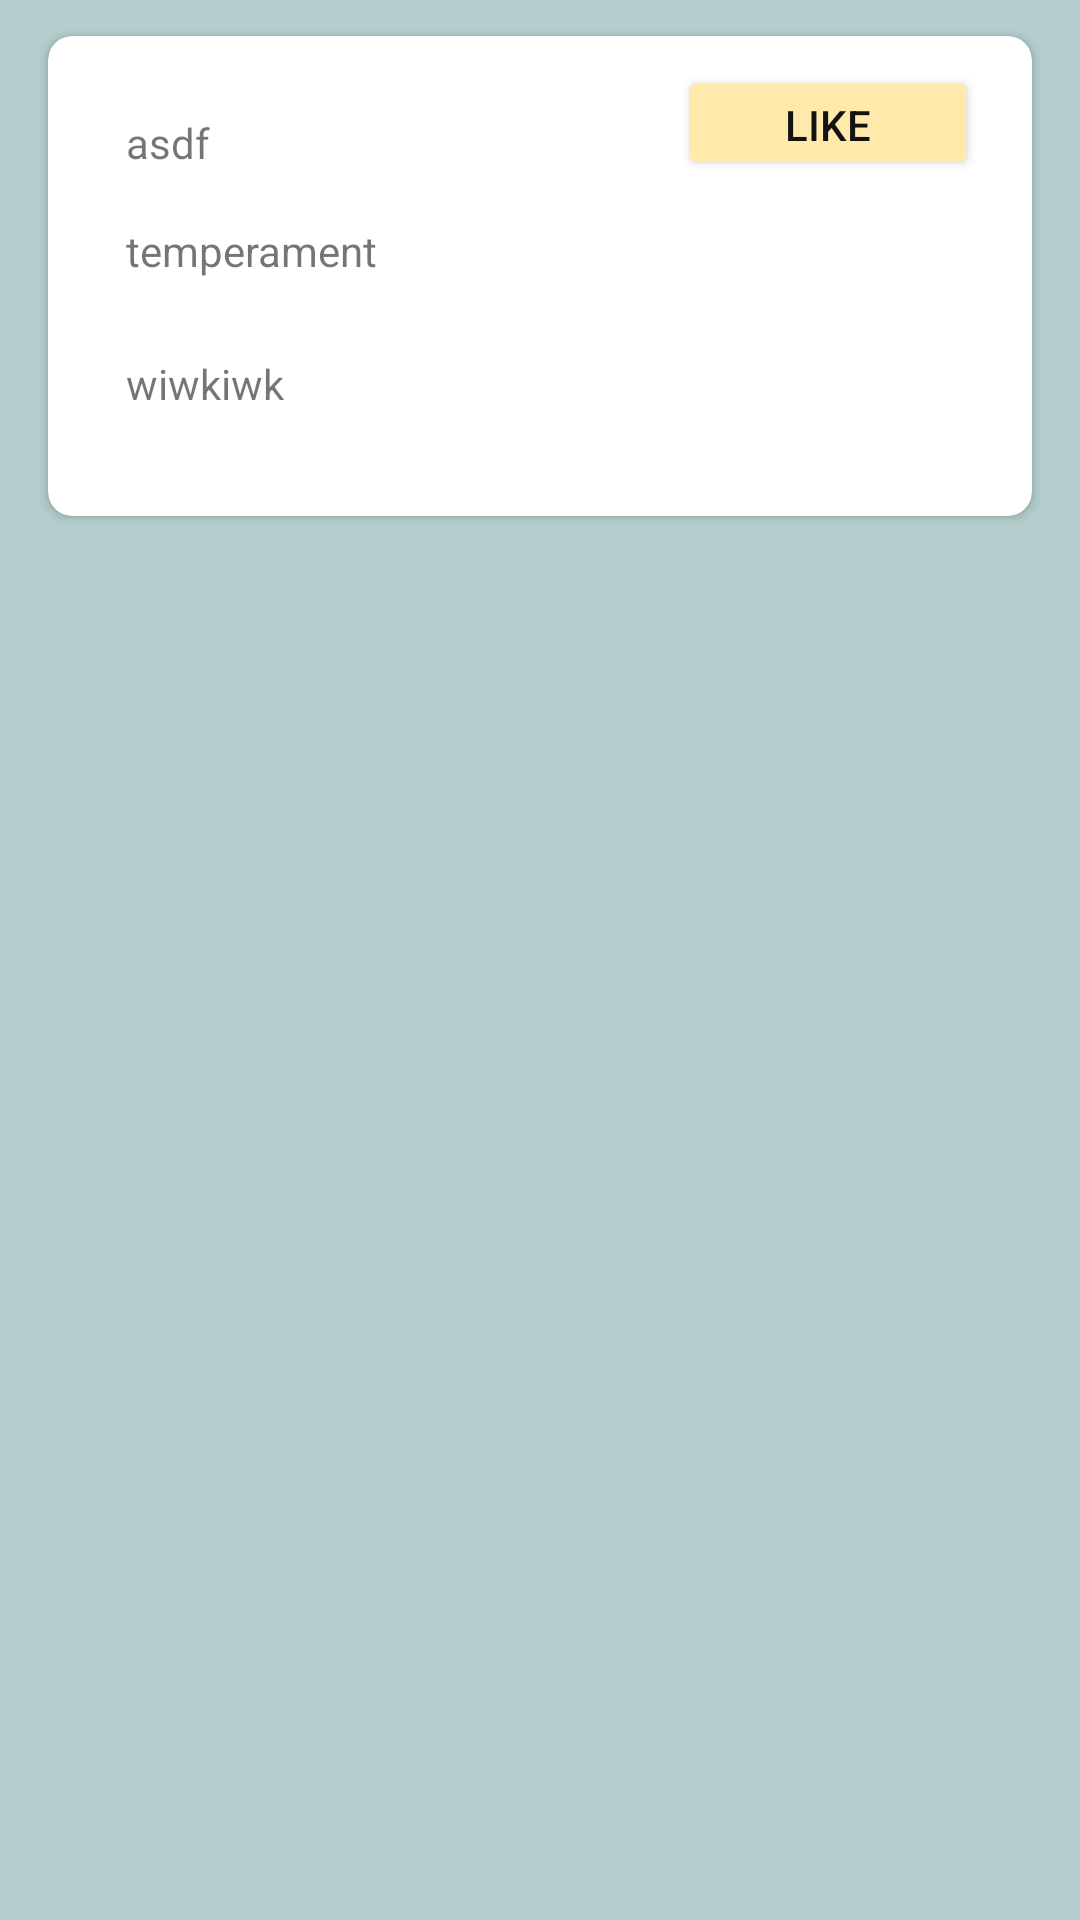

Produce the Android XML layout that renders to this screen, including the resource entries it uses.
<!-- AndroidManifest.xml: application theme Theme.AndroidBooking -->
<!-- res/layout/cat_list_item.xml -->
<?xml version="1.0" encoding="utf-8"?>
<LinearLayout xmlns:android="http://schemas.android.com/apk/res/android"
    xmlns:card_view="http://schemas.android.com/apk/res-auto"
    android:layout_width="match_parent"
    android:layout_height="wrap_content"
    android:orientation="horizontal"
    android:background="@color/grey">

    <androidx.cardview.widget.CardView
        android:layout_width="match_parent"
        android:layout_height="160dp"
        android:layout_marginTop="12dp"
        android:layout_marginLeft="16dp"
        android:layout_marginRight="16dp"
        android:id="@+id/card_overview"
        card_view:cardBackgroundColor="#FFFF"
        card_view:cardCornerRadius="8dp"
        card_view:contentPadding="10dp"
        android:foreground="?selectableItemBackground"
        android:clickable="true">

        <RelativeLayout
            android:layout_width="match_parent"
            android:layout_height="wrap_content" >
            <Button
                android:id="@+id/like"
                android:layout_width="100dp"
                android:layout_height="38dp"
                android:textColor="#131313"
                android:backgroundTint="@color/yellow"
                android:text="Like"
                android:layout_marginStart="200dp" />

            <LinearLayout
                android:layout_width="match_parent"
                android:layout_height="wrap_content">

                <TextView
                    android:id="@+id/name"
                    android:layout_width="wrap_content"
                    android:layout_height="36dp"
                    android:layout_marginStart="16dp"
                    android:layout_marginTop="16dp"
                    android:layout_marginBottom="16dp"
                    android:gravity="top"
                    android:text="asdf"
                   />




            </LinearLayout>


            <LinearLayout
                android:layout_width="match_parent"
                android:layout_height="wrap_content">

                <TextView
                    android:id="@+id/temperament"
                    android:layout_width="wrap_content"
                    android:layout_height="36dp"
                    android:layout_marginStart="16dp"
                    android:layout_marginTop="52dp"
                    android:layout_marginBottom="16dp"
                    android:text="temperament"/>

            </LinearLayout>

            <LinearLayout
                android:layout_width="match_parent"
                android:layout_height="wrap_content">

            <TextView
                    android:id="@+id/wikipedia_url"
                    android:layout_width="wrap_content"
                    android:layout_height="36dp"
                    android:layout_marginTop="88dp"
                    android:layout_marginEnd="16dp"
                android:autoLink="web"
                android:layout_marginStart="16dp"
                    android:gravity="end|center_vertical"
                    android:text="wiwkiwk"/>


            </LinearLayout>


        </RelativeLayout>

    </androidx.cardview.widget.CardView>

</LinearLayout>
<!-- resources referenced by this layout -->
<resources>
  <color name="grey">#B4CDCD</color>&gt;
  <color name="yellow">#FFEAAC</color>
  <style name="Theme.AndroidBooking" parent="Theme.MaterialComponents.DayNight.DarkActionBar">
          
          <item name="colorPrimary">@color/purple_500</item>
          <item name="colorPrimaryVariant">@color/purple_700</item>
          <item name="colorOnPrimary">@color/white</item>
          
          <item name="colorSecondary">@color/teal_200</item>
          <item name="colorSecondaryVariant">@color/teal_700</item>
          <item name="colorOnSecondary">@color/black</item>
          
          <item name="android:statusBarColor" tools:targetApi="l">?attr/colorPrimaryVariant</item>
          
      </style>
  <color name="purple_500">#FF6200EE</color>
  <color name="purple_700">#FF3700B3</color>
  <color name="white">#FFFFFFFF</color>
  <color name="teal_200">#FF03DAC5</color>
  <color name="teal_700">#FF018786</color>
  <color name="black">#FF000000</color>
</resources>
